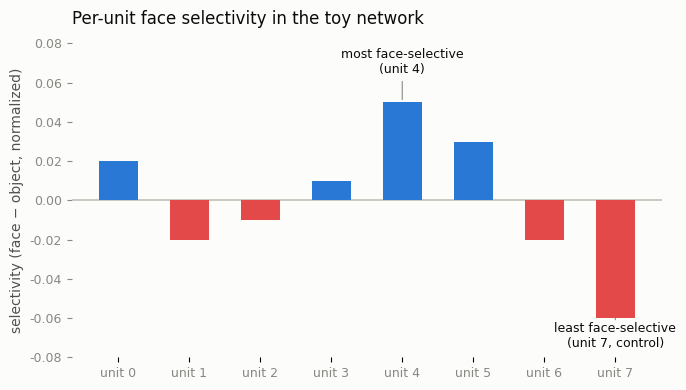

This chart was generated by the following Python code: (Note: this script raises an exception after producing the figure.)
import matplotlib.pyplot as plt
import numpy as np

SURFACE = "#fcfcfb"
INK_PRIMARY = "#0b0b0b"
INK_SECONDARY = "#52514e"
INK_MUTED = "#898781"
GRID = "#e1e0d9"
BASELINE = "#c3c2b7"
BLUE = "#2a78d6"
RED = "#e34948"
GREEN = "#008300"
GRAY_MID = "#f0efec"

plt.rcParams["font.family"] = "sans-serif"
plt.rcParams["font.sans-serif"] = ["DejaVu Sans", "Helvetica", "Arial"]


# --- Chart 1: per-unit face selectivity (diverging) ---
selectivity = np.array([0.02, -0.02, -0.01, 0.01, 0.05, 0.03, -0.02, -0.06])
units = [f"unit {i}" for i in range(len(selectivity))]

fig, ax = plt.subplots(figsize=(7, 4), facecolor=SURFACE)
ax.set_facecolor(SURFACE)

y_pos = np.arange(len(selectivity))
bar_w = 0.55
colors = [BLUE if val >= 0 else RED for val in selectivity]
ax.bar(y_pos, selectivity, width=bar_w, color=colors, edgecolor="none", zorder=3)

ax.axhline(0, color=BASELINE, linewidth=1.2, zorder=2)

ax.set_xticks(y_pos)
ax.set_xticklabels(units, color=INK_MUTED, fontsize=9)
ax.set_ylim(-0.08, 0.08)
ax.set_ylabel("selectivity (face − object, normalized)", color=INK_SECONDARY, fontsize=10)
ax.tick_params(axis="y", colors=INK_MUTED, labelsize=9)
for spine in ax.spines.values():
    spine.set_visible(False)

# direct labels on the two discussed units
ax.annotate("most face-selective\n(unit 4)", xy=(4, selectivity[4]),
            xytext=(4, 0.065), ha="center", fontsize=9, color=INK_PRIMARY,
            arrowprops=dict(arrowstyle="-", color=INK_MUTED, lw=0.8))
ax.annotate("least face-selective\n(unit 7, control)", xy=(7, selectivity[7]),
            xytext=(7, -0.075), ha="center", fontsize=9, color=INK_PRIMARY,
            arrowprops=dict(arrowstyle="-", color=INK_MUTED, lw=0.8))

ax.set_title("Per-unit face selectivity in the toy network", color=INK_PRIMARY,
             fontsize=12, loc="left", pad=14)
fig.tight_layout()
fig.savefig("images/prosopagnosia_selectivity.png", dpi=200, facecolor=SURFACE)
plt.close(fig)


# --- Chart 2: accuracy before/after lesioning (grouped bars) ---
conditions = ["before\nlesioning", "after lesioning\nface-selective unit", "after lesioning\ncontrol unit"]
face_acc = [1.00, 0.00, 1.00]
obj_acc = [0.37, 1.00, 0.27]

fig, ax = plt.subplots(figsize=(7.5, 4.2), facecolor=SURFACE)
ax.set_facecolor(SURFACE)

x = np.arange(len(conditions))
width = 0.32
gap = 0.04
x_face = x - width / 2 - gap / 2
x_obj = x + width / 2 + gap / 2

ax.bar(x_face, face_acc, width=width, color=BLUE, edgecolor="none", zorder=3)
ax.bar(x_obj, obj_acc, width=width, color=GREEN, edgecolor="none", zorder=3)

for xi, val in zip(x_face, face_acc):
    ax.text(xi, val + 0.03, f"{val:.2f}", ha="center", fontsize=9, color=INK_PRIMARY)
for xi, val in zip(x_obj, obj_acc):
    ax.text(xi, val + 0.03, f"{val:.2f}", ha="center", fontsize=9, color=INK_PRIMARY)

ax.axhline(0, color=BASELINE, linewidth=1.2, zorder=2)
ax.set_ylim(0, 1.15)
ax.set_xticks(x)
ax.set_xticklabels(conditions, color=INK_SECONDARY, fontsize=9.5)
ax.set_ylabel("test accuracy", color=INK_SECONDARY, fontsize=10)
ax.tick_params(axis="y", colors=INK_MUTED, labelsize=9)
ax.yaxis.grid(True, color=GRID, linewidth=0.6)
ax.set_axisbelow(True)
for spine in ax.spines.values():
    spine.set_visible(False)

handles = [plt.Rectangle((0, 0), 1, 1, facecolor=BLUE, edgecolor="none"),
           plt.Rectangle((0, 0), 1, 1, facecolor=GREEN, edgecolor="none")]
legend = ax.legend(handles, ["face accuracy", "object accuracy"], loc="upper center",
                    bbox_to_anchor=(0.5, 1.16), ncol=2, frameon=False, fontsize=9.5,
                    labelcolor=INK_SECONDARY)

ax.set_title("Lesioning the face-selective unit costs faces, not objects", color=INK_PRIMARY,
             fontsize=12, loc="left", pad=36)
fig.tight_layout()
fig.savefig("images/prosopagnosia_lesion_accuracy.png", dpi=200, facecolor=SURFACE,
            bbox_extra_artists=(legend,), bbox_inches="tight")
plt.close(fig)

print("saved images/prosopagnosia_selectivity.png and images/prosopagnosia_lesion_accuracy.png")
